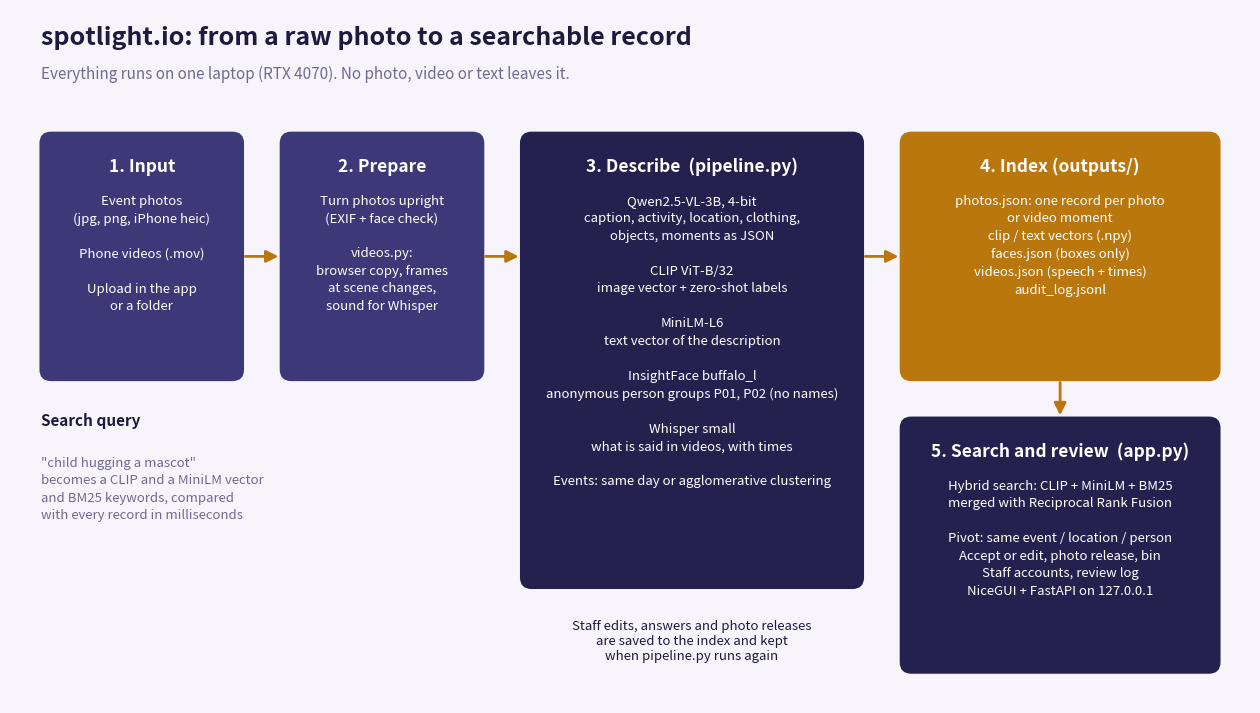

The script that saved this image: (Note: this script raises an exception after producing the figure.)
"""Draws docs/architecture.png: how a raw photo or video becomes searchable in spotlight.io."""
from pathlib import Path

import matplotlib.pyplot as plt
from matplotlib.patches import FancyArrowPatch, FancyBboxPatch

NAVY, NAVY2, GOLD, LIGHT, INK, GREY = "#24214f", "#3d3878", "#b9770e", "#f7f5fb", "#1c1a3d", "#6f6a92"

fig, ax = plt.subplots(figsize=(16, 9), dpi=150)
ax.set_xlim(0, 16)
ax.set_ylim(0, 9)
ax.axis("off")
fig.patch.set_facecolor(LIGHT)


def box(x, y, w, h, title, lines, color=NAVY, text="white"):
    ax.add_patch(FancyBboxPatch((x, y), w, h, boxstyle="round,pad=0.02,rounding_size=0.15", fc=color, ec="none"))
    ax.text(x + w / 2, y + h - 0.32, title, ha="center", va="top", fontsize=12.5, weight="bold", color=text)
    ax.text(x + w / 2, y + h - 0.8, "\n".join(lines), ha="center", va="top", fontsize=9.5, color=text,
            linespacing=1.45)


def arrow(x1, y1, x2, y2):
    ax.add_patch(FancyArrowPatch((x1, y1), (x2, y2), arrowstyle="-|>", mutation_scale=18, lw=2, color=GOLD))


ax.text(0.4, 8.55, "spotlight.io: from a raw photo to a searchable record", fontsize=18, weight="bold", color=INK)
ax.text(0.4, 8.1, "Everything runs on one laptop (RTX 4070). No photo, video or text leaves it.", fontsize=11,
        color=GREY)

# 1. Input
box(0.4, 4.2, 2.6, 3.2, "1. Input", ["Event photos", "(jpg, png, iPhone heic)", "", "Phone videos (.mov)", "",
                                      "Upload in the app", "or a folder"], color=NAVY2)
# 2. Prepare
box(3.5, 4.2, 2.6, 3.2, "2. Prepare", ["Turn photos upright", "(EXIF + face check)", "", "videos.py:",
                                        "browser copy, frames", "at scene changes,", "sound for Whisper"],
    color=NAVY2)
# 3. Describe and index
box(6.6, 1.5, 4.4, 5.9, "3. Describe  (pipeline.py)", [
    "Qwen2.5-VL-3B, 4-bit", "caption, activity, location, clothing,", "objects, moments as JSON", "",
    "CLIP ViT-B/32", "image vector + zero-shot labels", "",
    "MiniLM-L6", "text vector of the description", "",
    "InsightFace buffalo_l", "anonymous person groups P01, P02 (no names)", "",
    "Whisper small", "what is said in videos, with times", "",
    "Events: same day or agglomerative clustering"])
# 4. Index
box(11.5, 4.2, 4.1, 3.2, "4. Index (outputs/)", ["photos.json: one record per photo", "or video moment",
                                                  "clip / text vectors (.npy)", "faces.json (boxes only)",
                                                  "videos.json (speech + times)", "audit_log.jsonl"], color=GOLD)
# 5. Search
box(11.5, 0.4, 4.1, 3.3, "5. Search and review  (app.py)", [
    "Hybrid search: CLIP + MiniLM + BM25", "merged with Reciprocal Rank Fusion", "",
    "Pivot: same event / location / person", "Accept or edit, photo release, bin", "Staff accounts, review log",
    "NiceGUI + FastAPI on 127.0.0.1"])

arrow(3.0, 5.8, 3.5, 5.8)
arrow(6.1, 5.8, 6.6, 5.8)
arrow(11.0, 5.8, 11.5, 5.8)
arrow(13.55, 4.2, 13.55, 3.7)
# staff edits flow back into the index
ax.text(8.8, 0.8, "Staff edits, answers and photo releases\nare saved to the index and kept\nwhen pipeline.py runs again",
        ha="center", va="center", fontsize=9.5, color=INK, style="italic")

ax.text(0.4, 3.6, "Search query", fontsize=11, weight="bold", color=INK)
ax.text(0.4, 3.2, "\"child hugging a mascot\"\nbecomes a CLIP and a MiniLM vector\nand BM25 keywords, compared\n"
        "with every record in milliseconds", fontsize=9.5, color=GREY, va="top", linespacing=1.45)

out = Path(__file__).parent / "docs" / "architecture.png"
out.parent.mkdir(exist_ok=True)
fig.savefig(out, bbox_inches="tight", facecolor=LIGHT)
print(f"Saved {out}")
